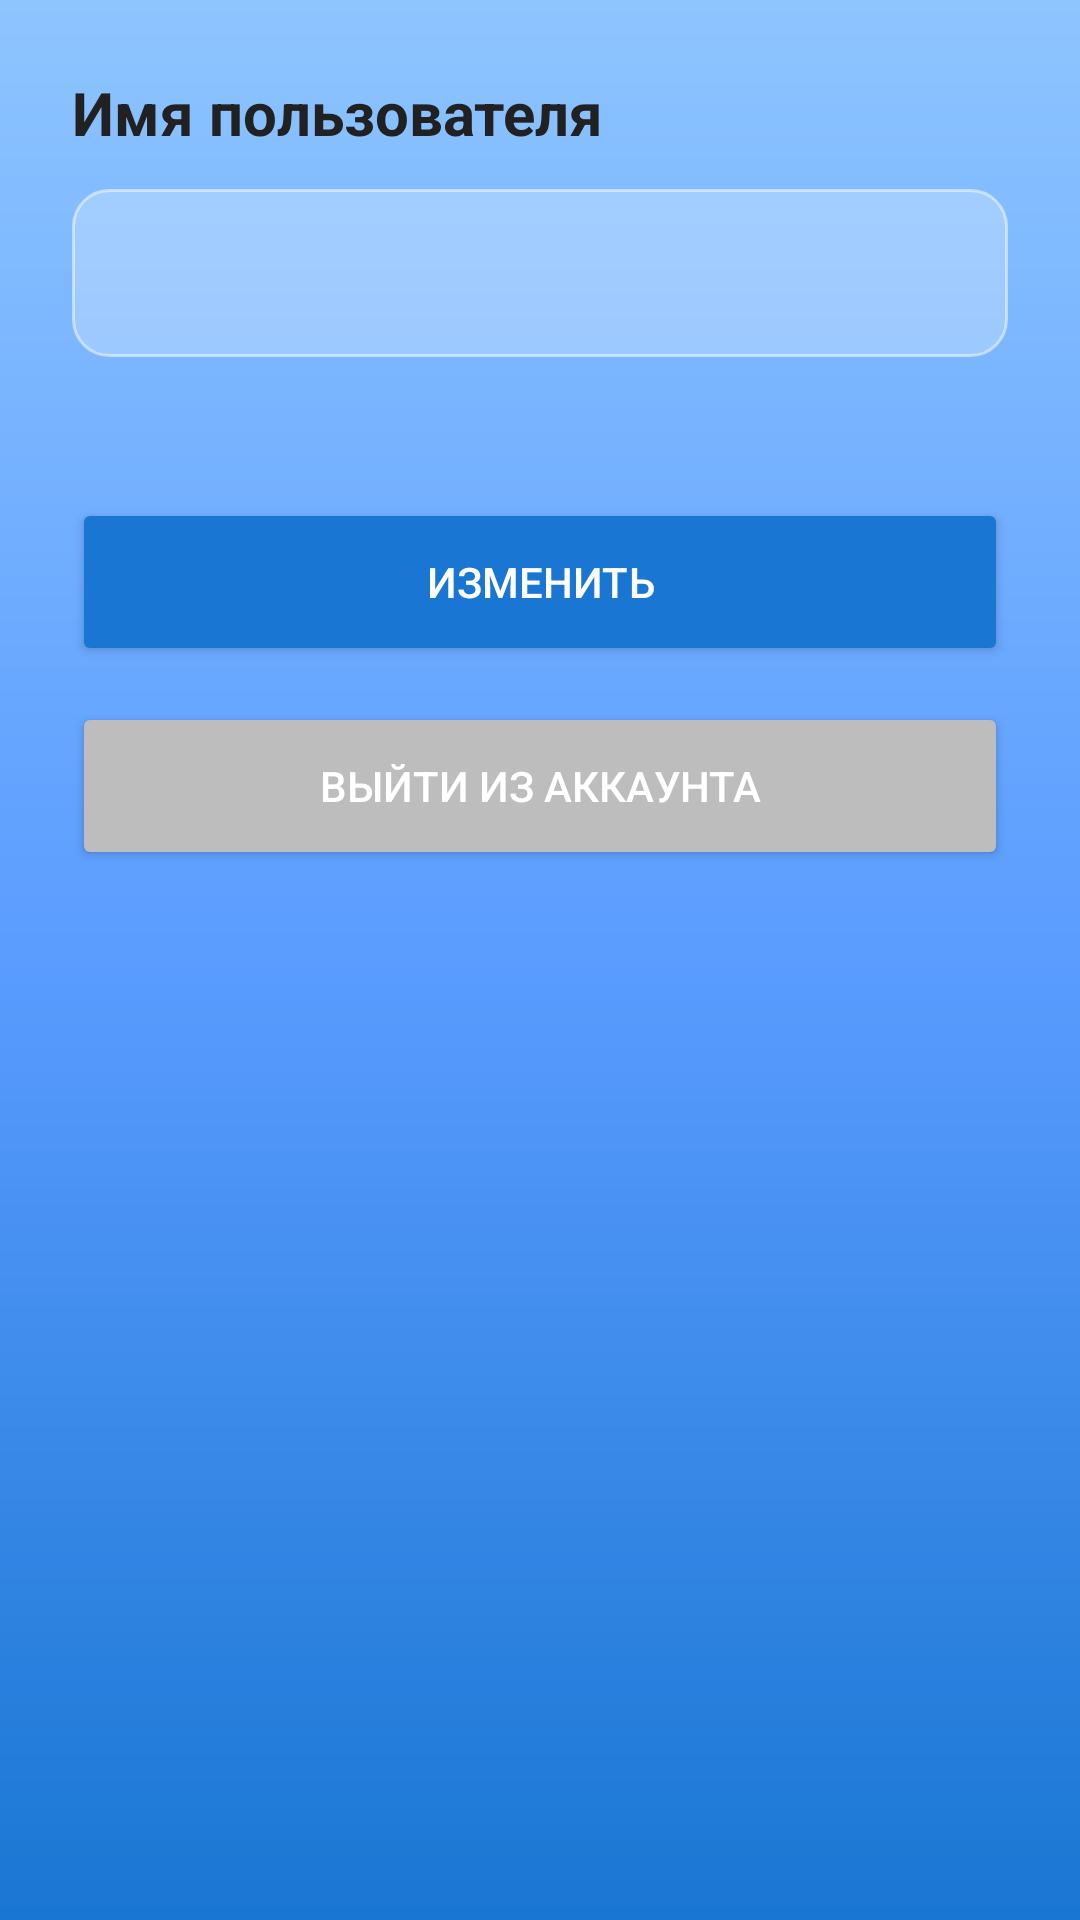

Layout XML and referenced resources for this Android screen:
<!-- AndroidManifest.xml: application theme Theme.VetCare -->
<!-- res/layout/fragment_profile.xml -->
<?xml version="1.0" encoding="utf-8"?>
<ScrollView xmlns:android="http://schemas.android.com/apk/res/android"
    android:layout_width="match_parent"
    android:layout_height="match_parent"
    android:background="@drawable/background_app"
    android:padding="24dp">

    <LinearLayout
        android:orientation="vertical"
        android:layout_width="match_parent"
        android:layout_height="wrap_content">

        <TextView
            android:id="@+id/tvProfileName"
            android:layout_width="wrap_content"
            android:layout_height="wrap_content"
            android:text="Имя пользователя"
            android:textSize="20sp"
            android:textStyle="bold"
            android:textColor="@color/text_color"/>

        <EditText
            android:id="@+id/etProfileEmail"
            android:layout_marginTop="12dp"
            android:layout_width="match_parent"
            android:layout_height="56dp"
            android:background="@drawable/edit_text_background"
            android:padding="16dp"
            android:enabled="false"/>

        <TextView
            android:id="@+id/tvProfileDate"
            android:layout_marginTop="12dp"
            android:layout_width="wrap_content"
            android:layout_height="wrap_content"
            android:textColor="@color/muted_text"/>

        <Button
            android:id="@+id/btnEditEmail"
            android:layout_marginTop="16dp"
            android:layout_width="match_parent"
            android:layout_height="56dp"
            android:text="Изменить"
            android:backgroundTint="@color/primary"
            android:textColor="@color/white"/>

        <Button
            android:id="@+id/btnLogout"
            android:layout_marginTop="12dp"
            android:layout_width="match_parent"
            android:layout_height="56dp"
            android:text="Выйти из аккаунта"
            android:backgroundTint="#BDBDBD"
            android:textColor="@color/white"/>
    </LinearLayout>
</ScrollView>
<!-- resources referenced by this layout -->
<resources>
  <color name="muted_text">#80646464</color>
  <color name="primary">#1976D2</color>
  <color name="text_color">#212121</color>
  <color name="white">#FFFFFF</color>
  <!-- drawable background_app (drawable) -->
  <shape xmlns:android="http://schemas.android.com/apk/res/android">
      <gradient
          android:startColor="#FF8EC5FF"
          android:centerColor="#FF5A9CFF"
          android:endColor="#FF1976D2"
          android:angle="145" />
  </shape>
  <!-- drawable edit_text_background (drawable) -->
  <?xml version="1.0" encoding="utf-8"?>
  <shape xmlns:android="http://schemas.android.com/apk/res/android"
      android:shape="rectangle">
      <solid android:color="#40FFFFFF" /> 
      <corners android:radius="12dp" />
      <stroke
          android:width="1dp"
          android:color="#80FFFFFF" /> 
  </shape>
  <style name="Theme.VetCare" parent="Base.Theme.VetCare" />
  <style name="Base.Theme.VetCare" parent="Theme.Material3.DayNight.NoActionBar">
          
          
      </style>
</resources>
